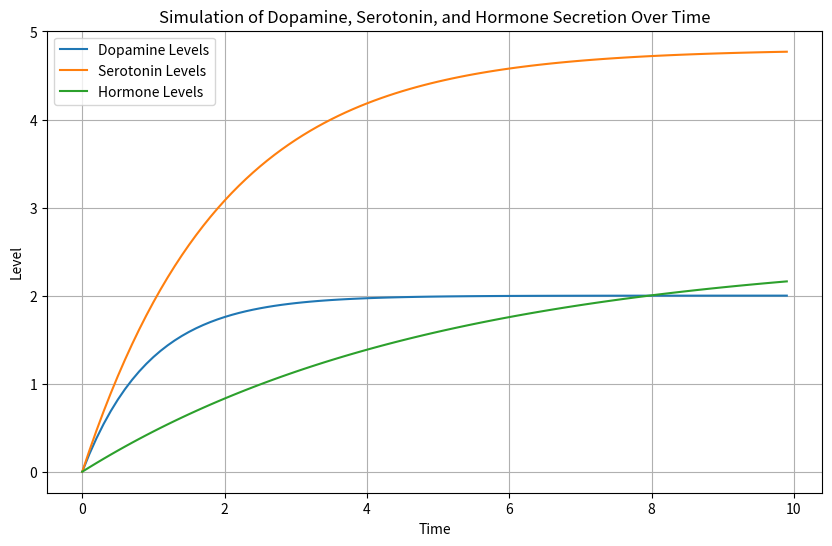

Write the Python code that produced this figure.
import numpy as np
import matplotlib.pyplot as plt

# Define the parameters for dopamine, serotonin, and hormone
parameters = {
    'dopamine': {'stimulus_intensity': 1.0, 'baseline_secretion': 0.2, 'decay_rate': 0.1},
    'serotonin': {'stimulus_intensity': 0.8, 'baseline_secretion': 0.3, 'decay_rate': 0.05},
    'hormone': {'stimulus_intensity': 0.5, 'baseline_secretion': 0.1, 'decay_rate': 0.02}
}

time_steps = 100  # Number of time steps to simulate
time_interval = 0.1  # Time interval between steps

# Initialize levels for each substance
levels = {key: np.zeros(time_steps) for key in parameters}
time_points = np.arange(0, time_steps * time_interval, time_interval)

# Function to model secretion
def secretion_model(stimulus, baseline, decay, time_steps):
    levels = np.zeros(time_steps)
    for t in range(1, time_steps):
        # Secretion increases with stimulus and decays over time
        levels[t] = levels[t-1] + stimulus * baseline - decay * levels[t-1]
    return levels

# Calculate levels for each substance using the model
for substance, params in parameters.items():
    levels[substance] = secretion_model(params['stimulus_intensity'], params['baseline_secretion'], params['decay_rate'], time_steps)

# Plot the results
plt.figure(figsize=(10, 6))
for substance, level in levels.items():
    plt.plot(time_points, level, label=f"{substance.capitalize()} Levels")
plt.xlabel("Time")
plt.ylabel("Level")
plt.title("Simulation of Dopamine, Serotonin, and Hormone Secretion Over Time")
plt.legend()
plt.grid(True)
plt.show()
